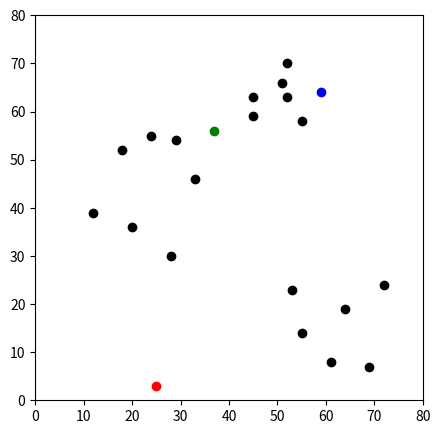
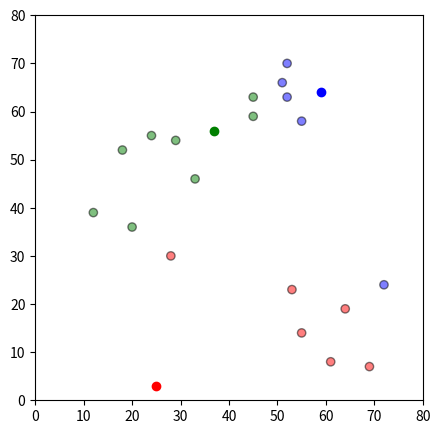
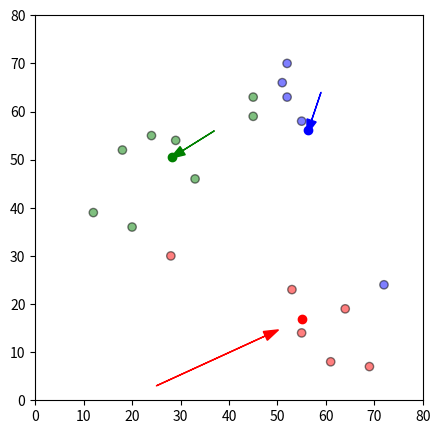
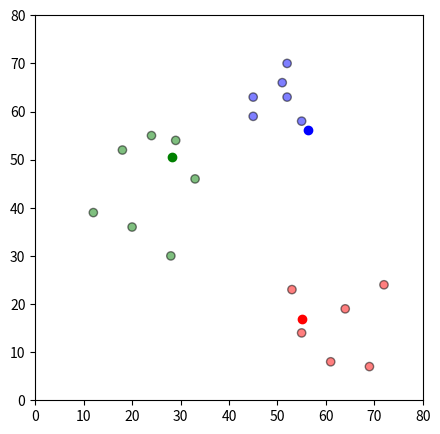
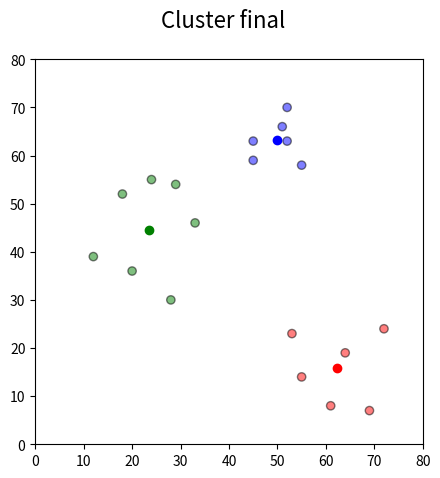

These figures' Python source, in order:
import numpy as np
import matplotlib.pyplot as plt
import copy

x = np.array([12, 20, 28, 18, 29, 33, 24, 45, 45, 52, 51, 52, 55, 53, 55, 61, 64, 69, 72])
y = np.array([39, 36, 30, 52, 54, 46, 55, 59, 63, 70, 66, 63, 58, 23, 14, 8, 19, 7, 24])

k = 3
# centroids[i] = [x, y]
centroids = {
    i: [np.random.randint(0, 80), np.random.randint(0, 80)]
    for i in range(k)
}
    
fig = plt.figure(figsize=(5, 5))
plt.scatter(x, y, color='k')
colmap = {0: 'r', 1: 'g', 2: 'b'}
for i in centroids.keys():
    plt.scatter(*centroids[i], color=colmap[i])
plt.xlim(0, 80)
plt.ylim(0, 80)
plt.show()

def calcular(x,y, centroids):
    d = dict()
    
    for i in centroids.keys():
        # sqrt((x1 - x2)^2 - (y1 - y2)^2)
        d[i] = ( np.sqrt(
            (x - centroids[i][0]) ** 2 + (y - centroids[i][1]) ** 2
            )
        )

    aux = list()
    for key in d.keys():
        aux.append(d[key])
      
    centroid_distance_cols = ['distance_from_{}'.format(i) for i in centroids.keys()]
    d['closest'] = np.argmin(aux, axis=0)
    
    d['color'] = [colmap[x] for x in d['closest']]
    return d

df = calcular(x, y, centroids)

fig = plt.figure(figsize=(5, 5))
plt.scatter(x, y, color=df['color'], alpha=0.5, edgecolor='k')
for i in centroids.keys():
    plt.scatter(*centroids[i], color=colmap[i])
plt.xlim(0, 80)
plt.ylim(0, 80)
plt.show()

old_centroids = copy.deepcopy(centroids)

def update(k):
    for i in centroids.keys():
        centroids[i][0] = np.mean(x[np.where(df['closest']==i)])
        centroids[i][1] = np.mean(y[np.where(df['closest']==i)])
    return k

centroids = update(centroids)

fig = plt.figure(figsize=(5, 5))
ax = plt.axes()
plt.scatter(x, y, color=df['color'], alpha=0.5, edgecolor='k')
for i in centroids.keys():
    plt.scatter(*centroids[i], color=colmap[i])
plt.xlim(0, 80)
plt.ylim(0, 80)
for i in old_centroids.keys():
    old_x = old_centroids[i][0]
    old_y = old_centroids[i][1]
    dx = (centroids[i][0] - old_centroids[i][0]) * 0.75
    dy = (centroids[i][1] - old_centroids[i][1]) * 0.75
    ax.arrow(old_x, old_y, dx, dy, head_width=2, head_length=3, fc=colmap[i], ec=colmap[i])
plt.show()


df = calcular(x, y, centroids)

# Plot results
fig = plt.figure(figsize=(5, 5))
plt.scatter(x, y, color=df['color'], alpha=0.5, edgecolor='k')
for i in centroids.keys():
    plt.scatter(*centroids[i], color=colmap[i])
plt.xlim(0, 80)
plt.ylim(0, 80)
plt.show()

# Continue until all assigned categories don't change any more
while True:
    closest_centroids = copy.deepcopy(df['closest'])
    centroids = update(centroids)
    df = calcular(x, y, centroids)
    if (closest_centroids == df['closest']).all():
        break

fig = plt.figure(figsize=(5, 5))
fig.suptitle('Cluster final', fontsize=16)
plt.scatter(x, y, color=df['color'], alpha=0.5, edgecolor='k')
for i in centroids.keys():
    plt.scatter(*centroids[i], color=colmap[i])
plt.xlim(0, 80)
plt.ylim(0, 80)
plt.show()
